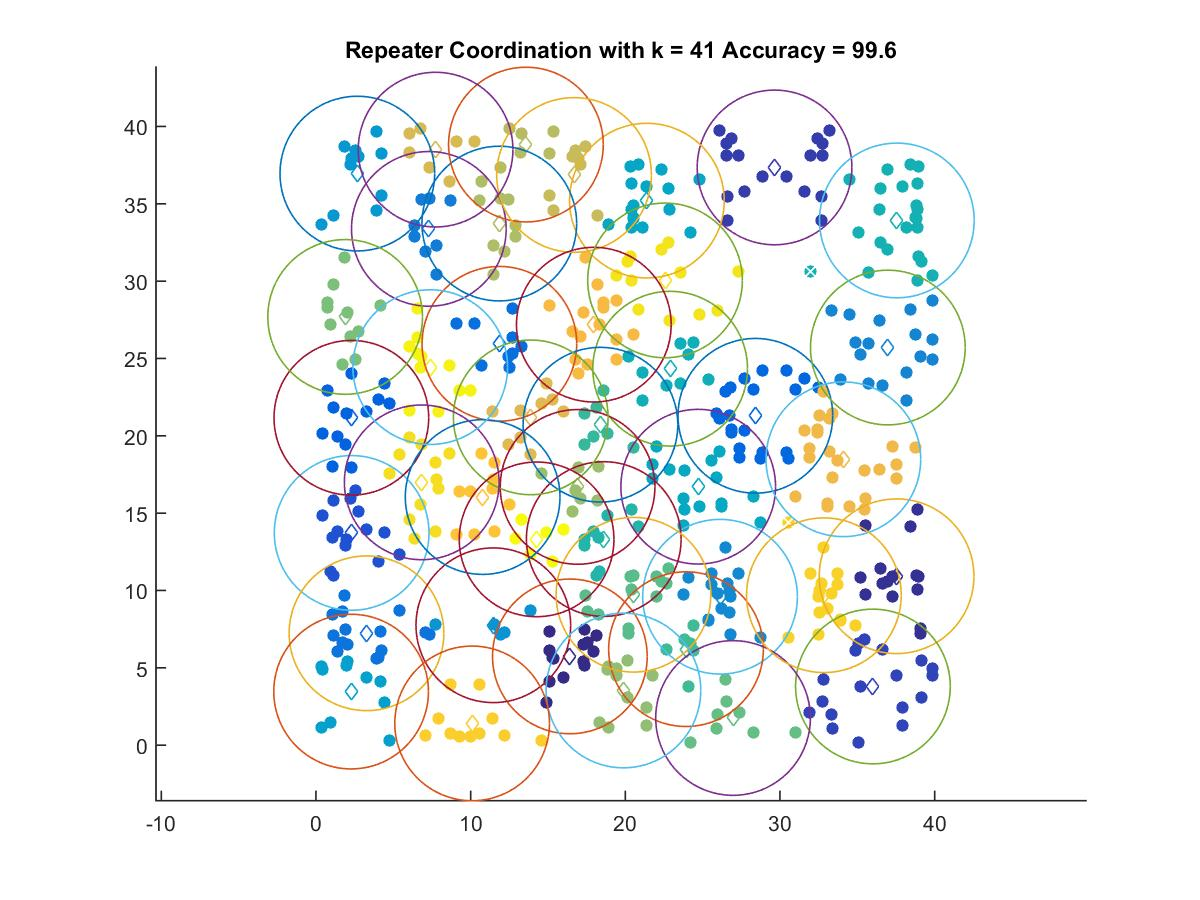

Source data for this figure (header and first rows):
16.415, 5.7372
37.54, 10.92
29.65, 37.35
36.01, 3.791
2.306, 13.72
2.287, 21.16
28.41, 21.3
11.86, 25.95
3.266, 7.232
7.297, 33.38
36.97, 25.71
26.13, 9.596
11.47, 7.751
2.674, 36.95
2.271, 3.462
21.4, 35.21
24.71, 16.71
22.9, 24.34
37.56, 33.92
18.61, 13.32
18.39, 20.72
23.93, 6.205
20.53, 9.725
26.97, 1.755
1.886, 27.69
19.88, 3.534
16.91, 16.7
11.85, 33.72
13.57, 38.83
16.68, 36.87
7.732, 38.5
13.89, 21.19
34.1, 18.48
17.96, 27.19
10.78, 16.04
10.1, 1.404
32.84, 9.692
6.837, 16.99
22.57, 30.05
7.386, 24.44
14.26, 13.3
